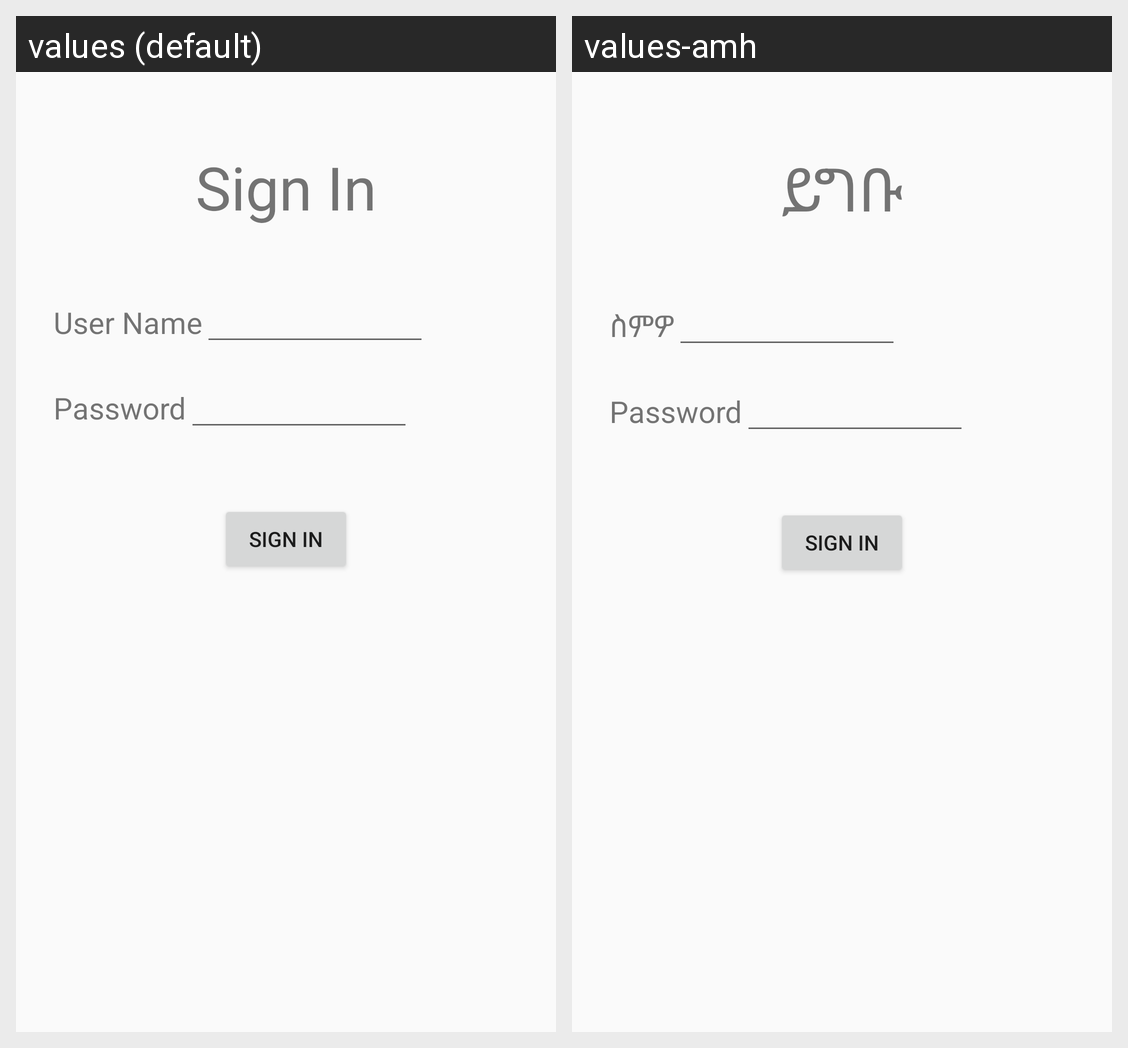

Strings drawn on this Android screen and how each of the app's shown locales translates them:
Android screen res/layout/activity_class2.xml rendered under 2 locales, left to right: values (default), values-amh. Device: Nexus 5 (rendered at 1080×1920; each locale shown at half size, 540×960, under a caption strip naming it); theme Theme.FirstJav.
Strings drawn on this screen, with the default value and each locale's value (text and hints the layout hard-codes, and strings that could not be matched under every locale, appear in the picture but are not listed):

sign
  values: Sign In
  values-amh: ይግቡ

user_name
  values: User Name
  values-amh: ስምዎ
